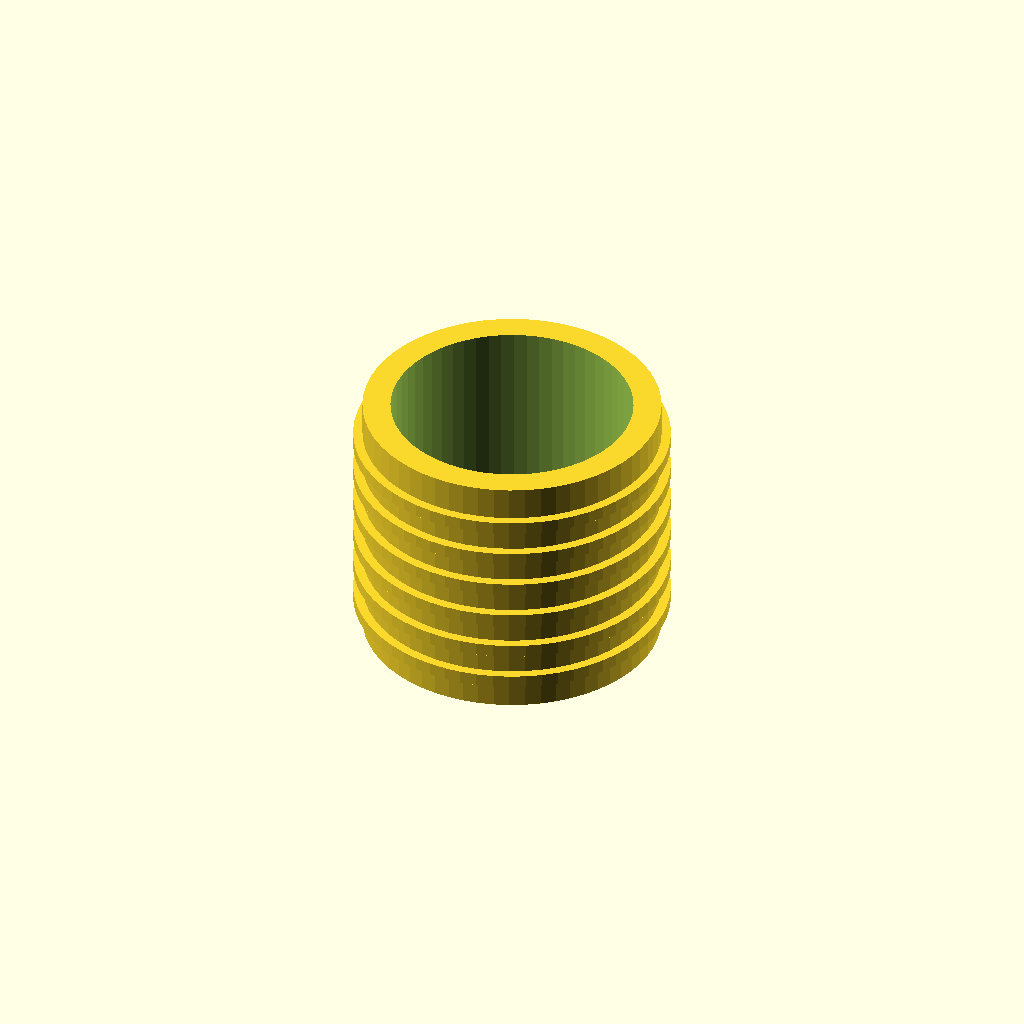
Cell 1: the model at its default parameters.
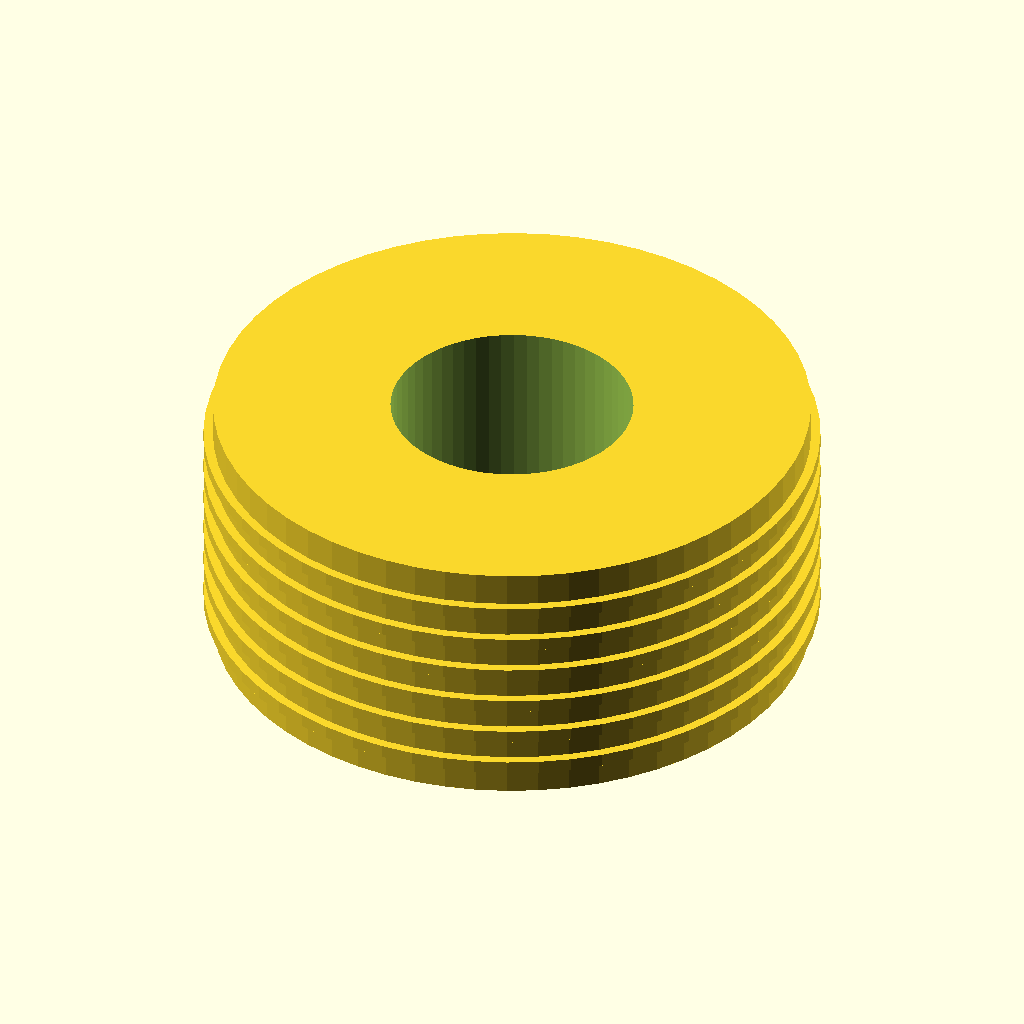
Cell 2: outer_d = 32 (everything else at default).
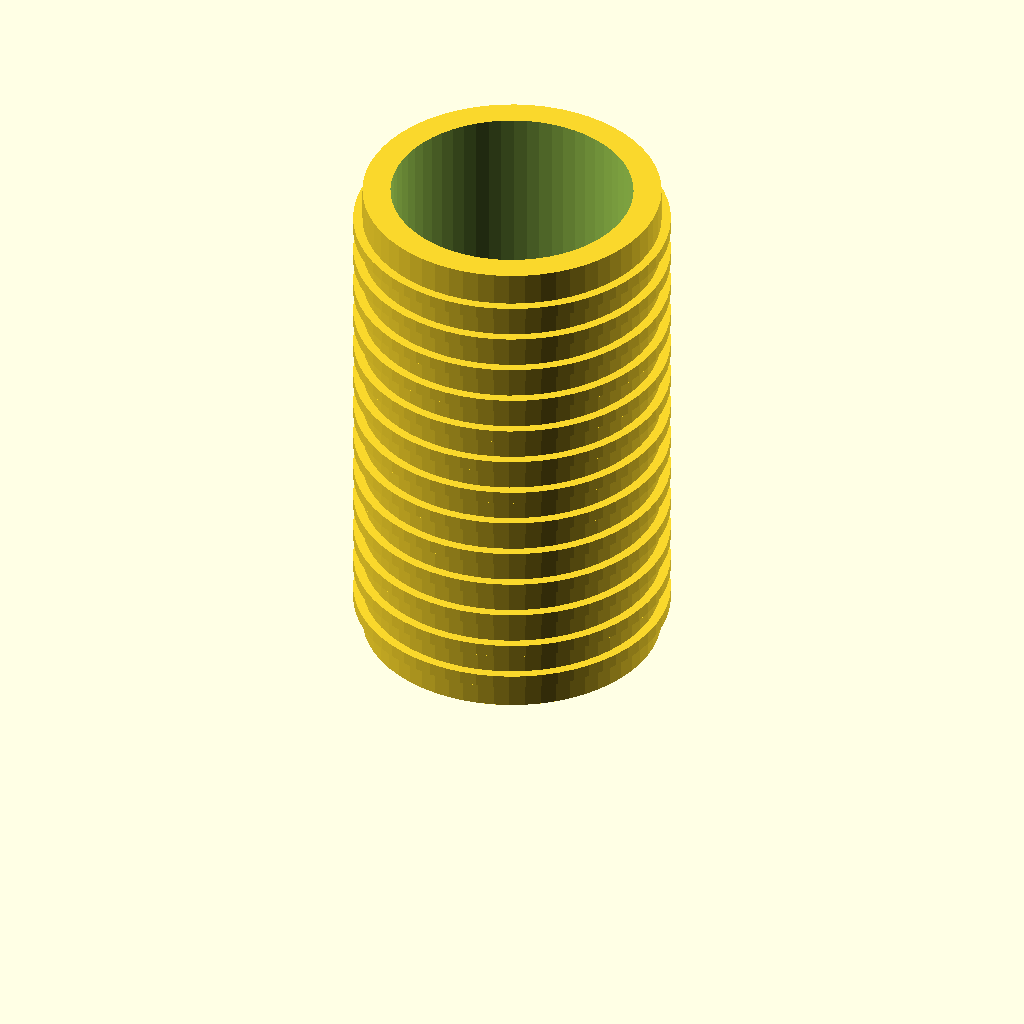
Cell 3: length = 28 (everything else at default).
One fixed orthographic camera (rotation 55°, 0°, 25°; colour scheme Cornfield) for every cell.
The OpenSCAD source (optional_data/data/parts/part_0984.scad):
// Heat-set insert, simplified ribbed geometry.
$fn = 60;
eps = 0.02;
inner_d = 13;
outer_d = 16;
length = 14;
difference() {
    union() {
        cylinder(d=outer_d,h=length);
        for(z=[1.5:2:length-1]) translate([0,0,z]) cylinder(d=outer_d+1,h=0.7);
    }
    translate([0,0,-eps]) cylinder(d=inner_d,h=length+2*eps);
}
Parameter table extracted from the source (name, type, default, range or options):
eps: number, default 0.02
inner_d: number, default 13
outer_d: number, default 16
length: number, default 14
